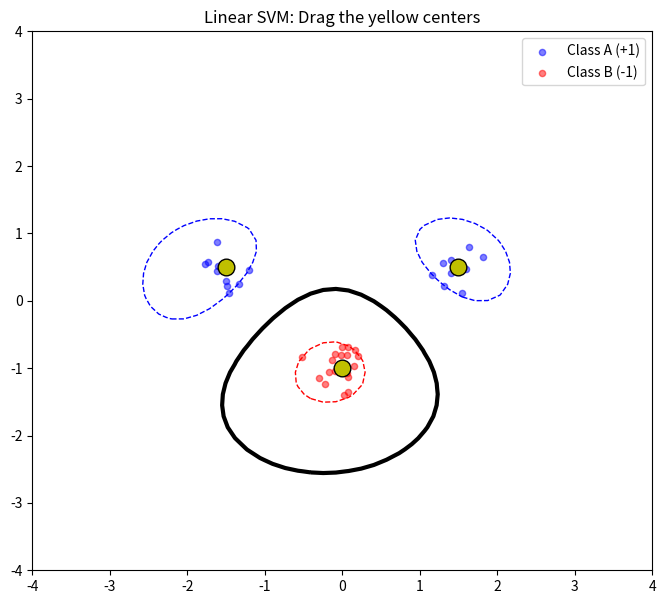

Source code (Python):
import numpy as np
import random
from scipy.optimize import minimize
import matplotlib.pyplot as plt

# --- SVM Engine (Linear Kernel Implementation) ---



def kernel_linear(x: np.array,y: np.array):
    return np.dot(x, y)


def kernel_polynomial(x: np.array,y: np.array):
    p = 2
    return (np.dot(x,y)+1)**p

def kernel_radial(x, y, sigma=1.0):
    diff = np.subtract(x, y)
    return np.exp(-np.dot(diff, diff) / (2 * sigma ** 2))

kernel = kernel_radial
def solve_svm(x, t, C=1000):
    """
    Solves the dual optimization problem[cite: 47, 48]:
    Minimize 1/2 * sum(alpha_i * alpha_j * t_i * t_j * K(x_i, x_j)) - sum(alpha_i)
    Subject to: sum(alpha_i * t_i) = 0 and 0 <= alpha_i <= C[cite: 89, 87].
    """
    N = x.shape[0]
    # Pre-compute Matrix P: P_ij = t_i * t_j * K(x_i, x_j) [cite: 155]
    P = np.zeros((N, N))
    for i in range(N):
        for j in range(N):
            P[i, j] = t[i] * t[j] * kernel(x[i], x[j])

    def objective(alpha):
        return 0.5 * np.dot(alpha, np.dot(P, alpha)) - np.sum(alpha)

    def zerofun(alpha):
        return np.dot(alpha, t)

    # Constraints: equality to zero and bounds [cite: 122, 142]
    bounds = [(0, C) for _ in range(N)]
    constraints = {'type': 'eq', 'fun': zerofun}
    
    ret = minimize(objective, np.zeros(N), bounds=bounds, constraints=constraints)
    
    # Check if the optimizer found a solution [cite: 170]
    if not ret.success:
        return None, None, False
    
    alpha = ret.x
    # Identify support vectors (alpha > 0) [cite: 63, 174]
    sv_idx = [i for i in range(N) if alpha[i] > 1e-5]
    if not sv_idx:
        return alpha, 0, True
    
    # Calculate b from a support vector [cite: 66]
    s = sv_idx[0]
    b = sum(alpha[i] * t[i] * kernel(x[s], x[i]) for i in range(N)) - t[s]
    return alpha, b, True

# --- Interactive Visualizer ---

class InteractiveLinearSVM:
    def __init__(self):
        # Center points for clusters [cite: 188, 190]
        self.centers = {
            'A1': np.array([1.5, 0.5]),
            'A2': np.array([-1.5, 0.5]),
            'B': np.array([0.0, -1.0])
        }
        self.selected_center = None
        self.C = 1000  # High C acts like a hard-margin; fails if overlapping
        
        self.fig, self.ax = plt.subplots(figsize=(8, 7))
        self.fig.canvas.mpl_connect('button_press_event', self.on_click)
        self.fig.canvas.mpl_connect('button_release_event', self.on_release)
        self.fig.canvas.mpl_connect('motion_notify_event', self.on_motion)
        
        self.update_plot()
        plt.show()

    def get_data(self):
        """Generates clusters around centers with standard deviation 0.2[cite: 191]."""
        np.random.seed(42)
        std = 0.2
        a1 = np.random.randn(10, 2) * std + self.centers['A1']
        a2 = np.random.randn(10, 2) * std + self.centers['A2']
        b_pts = np.random.randn(20, 2) * std + self.centers['B']
        
        x = np.concatenate((a1, a2, b_pts))
        t = np.concatenate((np.ones(20), -np.ones(20)))
        return x, t, a1, a2, b_pts

    def update_plot(self):
        self.ax.clear()
        x_data, t_data, a1, a2, b_pts = self.get_data()
        
        # Solve SVM
        alpha, b, success = solve_svm(x_data, t_data, self.C)
        
        # Plot data clusters [cite: 214, 215]
        self.ax.scatter(a1[:,0], a1[:,1], c='blue', s=20, alpha=0.5, label='Class A (+1)')
        self.ax.scatter(a2[:,0], a2[:,1], c='blue', s=20, alpha=0.5)
        self.ax.scatter(b_pts[:,0], b_pts[:,1], c='red', s=20, alpha=0.5, label='Class B (-1)')
        
        if success and alpha is not None:
            # Generate grid to draw decision boundary [cite: 231]
            x_min, x_max = -4, 4
            y_min, y_max = -4, 4
            xgrid = np.linspace(x_min, x_max, 50)
            ygrid = np.linspace(y_min, y_max, 50)
            X, Y = np.meshgrid(xgrid, ygrid)
            
            # Indicator function: sum(alpha_i * t_i * K(s, x_i)) - b [cite: 59]
            def ind_func(p):
                return sum(alpha[i] * t_data[i] * kernel(p, x_data[i]) for i in range(len(alpha))) - b
            
            Z = np.array([[ind_func(np.array([px, py])) for px in xgrid] for py in ygrid])
            
            # Draw boundary (0) and margins (-1, 1) [cite: 230]
            self.ax.contour(X, Y, Z, levels=[-1.0, 0.0, 1.0], 
                             colors=['red', 'black', 'blue'], 
                             linestyles=['dashed', 'solid', 'dashed'],
                             linewidths=[1, 3, 1])
            self.ax.set_title("Linear SVM: Drag the yellow centers")
        else:
            # Visual indication of optimizer failure [cite: 243]
            self.ax.text(0, 0, "OPTIMIZER FAILED\n(Data not linearly separable)", 
                         color='darkred', weight='bold', size=15, 
                         ha='center', va='center', bbox=dict(facecolor='white', alpha=0.8))
            self.ax.set_title("Linear SVM: INFEASIBLE SOLUTION", color='red')

        # Draw interactive center handles
        for name, pos in self.centers.items():
            self.ax.plot(pos[0], pos[1], 'yo', markersize=12, markeredgecolor='k')
            
        self.ax.set_xlim(-4, 4)
        self.ax.set_ylim(-4, 4)
        self.ax.legend(loc='upper right')
        self.fig.canvas.draw()

    def on_click(self, event):
        if event.inaxes != self.ax: return
        for name, pos in self.centers.items():
            if np.linalg.norm(np.array([event.xdata, event.ydata]) - pos) < 0.4:
                self.selected_center = name
                break

    def on_release(self, event):
        self.selected_center = None

    def on_motion(self, event):
        if self.selected_center and event.inaxes == self.ax:
            self.centers[self.selected_center] = np.array([event.xdata, event.ydata])
            self.update_plot()

if __name__ == "__main__":
    InteractiveLinearSVM()
